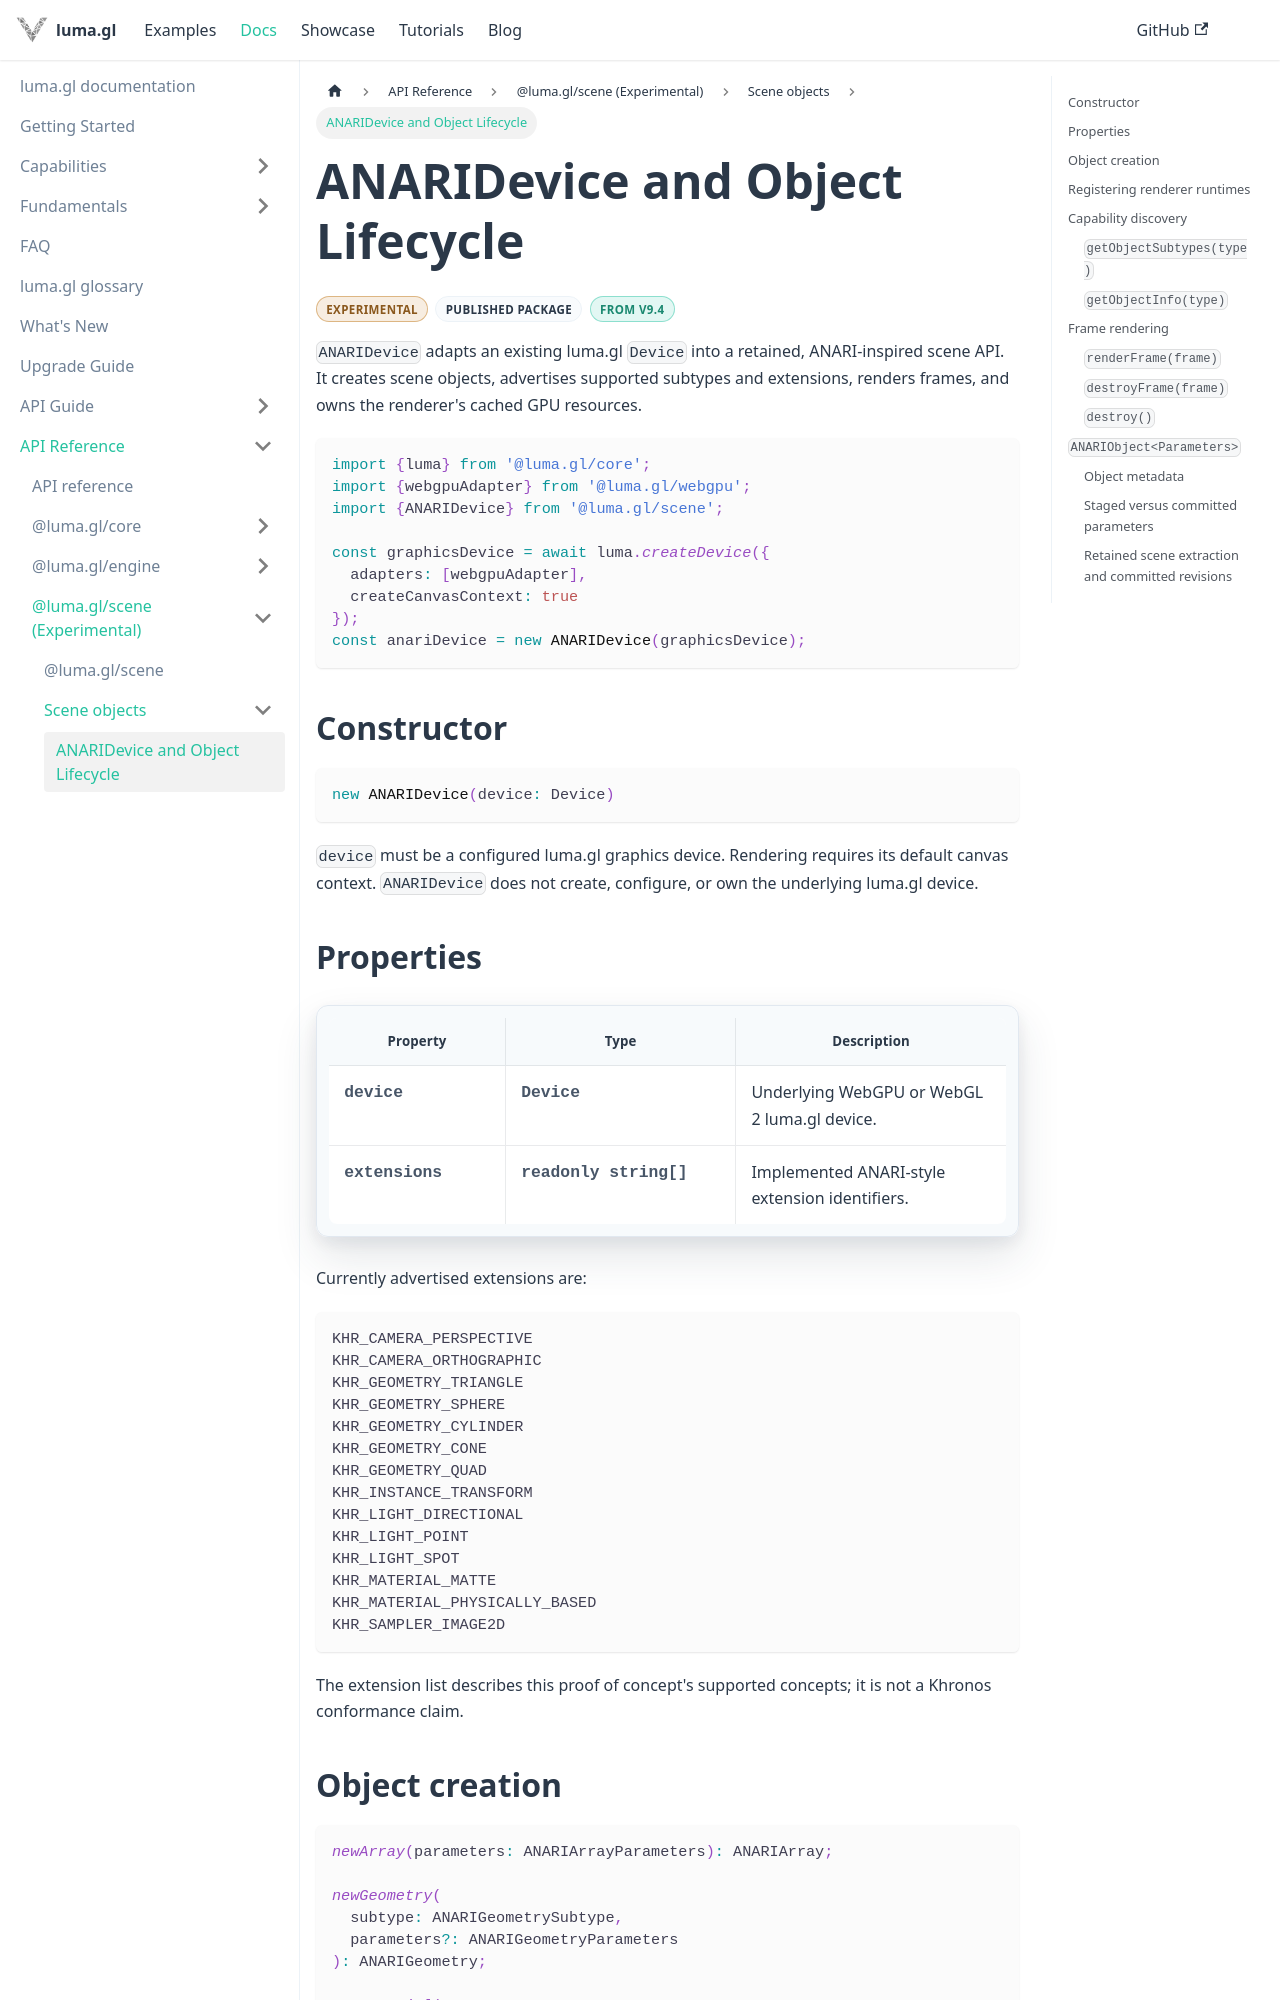

repository: visgl/luma.gl · page: docs/api-reference/scene/anari-device.html · generator: docusaurus

import {DocumentationBadge, DocumentationBadges} from '@site/src/components/docs/documentation-badges';

# ANARIDevice and Object Lifecycle

<DocumentationBadges>
  <DocumentationBadge tone="experimental">Experimental</DocumentationBadge>
  <DocumentationBadge tone="version">From v10</DocumentationBadge>
</DocumentationBadges>

`ANARIDevice` adapts an existing luma.gl `Device` into a retained, ANARI-inspired scene API. It creates scene objects, advertises supported subtypes and extensions, renders frames, and owns the renderer's cached GPU resources.

```ts
import {luma} from '@luma.gl/core';
import {webgpuAdapter} from '@luma.gl/core/webgpu';
import {ANARIDevice} from '@luma.gl/anari';

const graphicsDevice = await luma.createDevice({
  adapters: [webgpuAdapter],
  createCanvasContext: true
});
const anariDevice = new ANARIDevice(graphicsDevice);
```

## Constructor

```ts
new ANARIDevice(device: Device)
```

`device` must be a configured luma.gl graphics device. Rendering requires its default canvas context. `ANARIDevice` does not create, configure, or own the underlying luma.gl device.

## Properties

| Property | Type | Description |
| --- | --- | --- |
| `device` | `Device` | Underlying WebGPU or WebGL 2 luma.gl device. |
| `extensions` | `readonly string[]` | Implemented ANARI-style extension identifiers. |

Currently advertised extensions are:

```text
KHR_CAMERA_PERSPECTIVE
KHR_CAMERA_ORTHOGRAPHIC
KHR_GEOMETRY_TRIANGLE
KHR_GEOMETRY_SPHERE
KHR_GEOMETRY_CYLINDER
KHR_GEOMETRY_CONE
KHR_GEOMETRY_QUAD
KHR_INSTANCE_TRANSFORM
KHR_LIGHT_DIRECTIONAL
KHR_LIGHT_POINT
KHR_LIGHT_SPOT
KHR_MATERIAL_MATTE
KHR_MATERIAL_PHYSICALLY_BASED
KHR_SAMPLER_IMAGE2D
```

The extension list describes this proof of concept's supported concepts; it is not a Khronos conformance claim.
